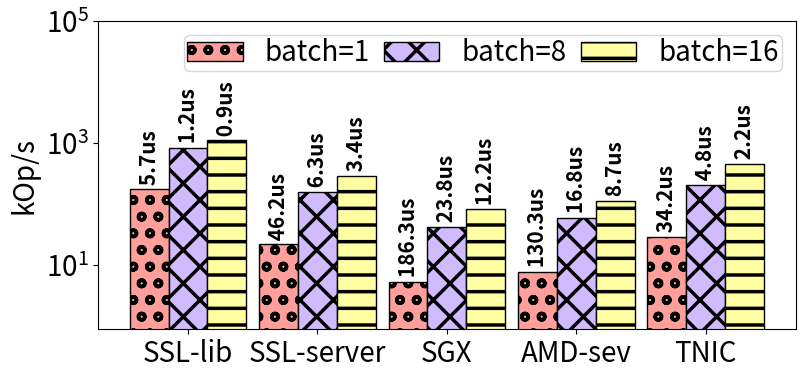

Write the Python code that produced this figure.
from os import read
import numpy as np
import matplotlib.pyplot as plt
import math
import sys
import csv
import seaborn as sns

plt.rcParams['hatch.linewidth'] = 2.5
palette = sns.color_palette("pastel")


plt.rcParams["figure.figsize"] = (9, 4)
plt.rcParams.update({'font.size': 20})

fig, ax = plt.subplots()

# Native UoE    Native AMD  Intel SGX   AMD-sev     FPGA
throughput_batch_1 = [
175,
22,
5.366,
7.673,
29.266]

throughput_batch_8 = [
831.584,
159.638,
42.041,
59.566,
210.256]

throughput_batch_16 = [
1111.977,
291.581,
82.045,
115.120,
459.474
]

latency_batch_1 = [
        5.72190181,
46.1731345,
186.346,
130.32,
34.1685759
]

latency_batch_8 = [
1.202523915,
6.26416845,
23.7862561,
16.7879468,
4.7561
]

latency_batch_16 = [
0.899298785,
3.4295752,
12.18833715,
8.6865661,
2.17640115
]

lat_128 = [10.7295, 31, 46.5, 90, 23]
plt.yscale("log")
envs = ['SSL-lib', 'SSL-server', 'SGX', 'AMD-sev', 'TNIC']
x = np.arange(len(envs))
low = int(min(throughput_batch_1))
high = int(max(throughput_batch_16))
plt.ylim([0, 100000])
width = 0.30
x2 = [r+width for r in x]
x3 = [r+width for r in x2]
ax.bar(x, throughput_batch_1, width, color= palette[3], hatch="o", edgecolor="black", label="batch=1")
ax.bar(x2, throughput_batch_8, width, color= palette[4], hatch="X", edgecolor="black", label="batch=8")
ax.bar(x3, throughput_batch_16, width, color= palette[8], hatch="-", edgecolor="black", label="batch=16")
#ax.bar(x3, sha_lat_256, width, color= palette[2], hatch="-", edgecolor="black", label="1K")

for k, y, p in zip(x, throughput_batch_1, latency_batch_1):
       s = " " + str(f'{p:.1f}')+ "us"
       plt.text(k, y, s, ha='center', va='bottom', fontsize=15, weight="bold", rotation=90)

for k, y, p in zip(x2, throughput_batch_8, latency_batch_8):
       s = " " + str(f'{p:.1f}')+ "us"
       plt.text(k, y, s, ha='center', va='bottom', fontsize=15, weight="bold", rotation=90)

for k, y, p in zip(x3, throughput_batch_16, latency_batch_16):
       s = " " + str(f'{p:.1f}')+ "us"
       plt.text(k, y, s, ha='center', va='bottom', fontsize=15, weight="bold", rotation=90)

ax.set_ylabel("kOp/s")
ax.set_xticks(x2)
ax.set_xticklabels(envs)
#ax.set_title("")
ax.legend(loc='best', ncol=3, borderpad=0.1, columnspacing=0.5)
plt.savefig('bft_pb.pdf',dpi=400)
#plt.show()
